Run: headless pygame with SDL's dummy video driver; simulated clock (each Clock.tick advances the game by its frame time, no real sleeping); random seed 0; keys injected as events and as key.get_pressed() state; no mouse input.
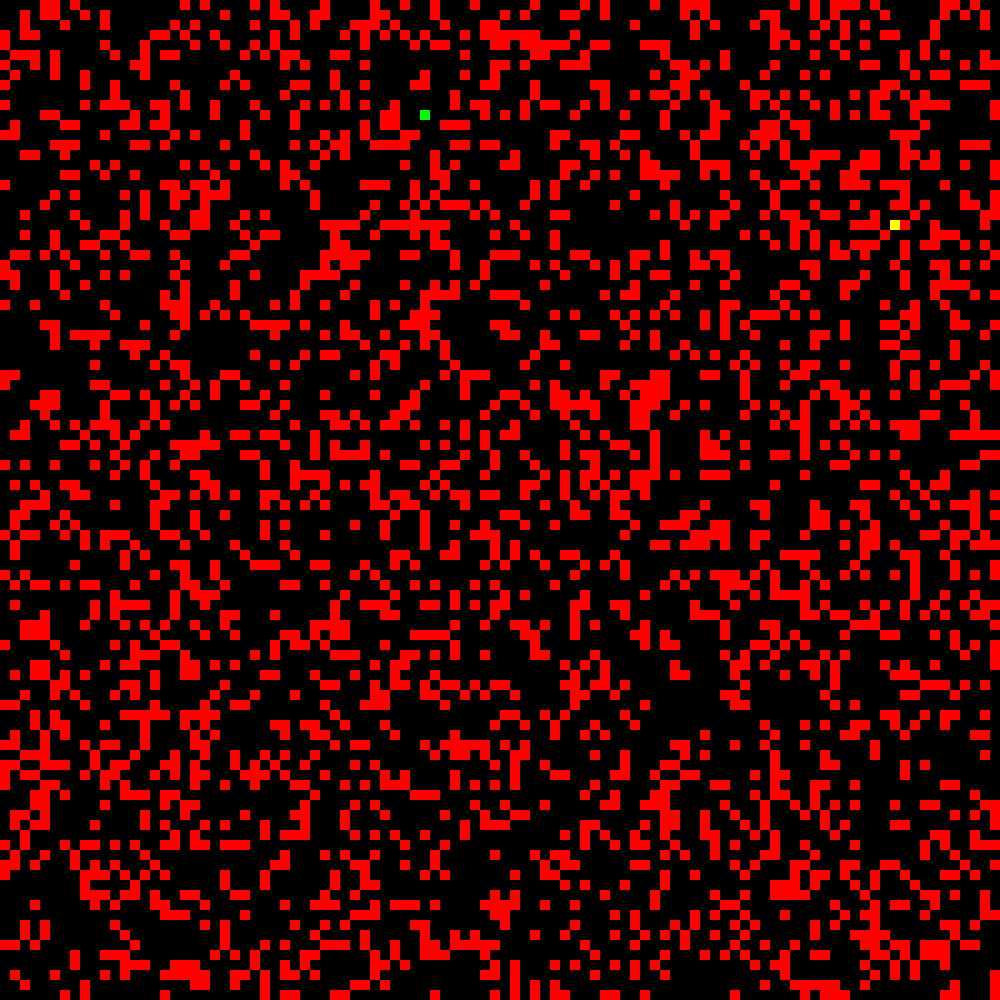
Frame 1 of 2 · flips 1–60 · no input
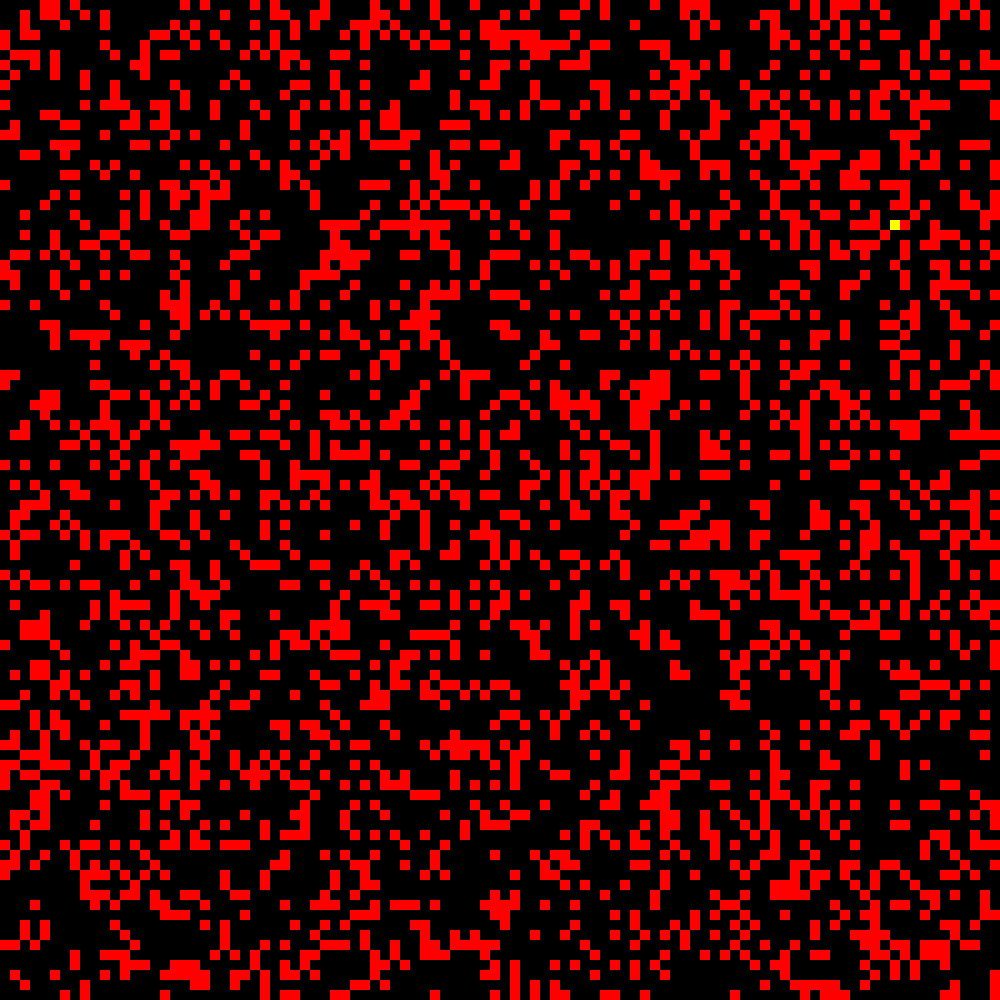
Frame 2 of 2 · flips 61–180 · tapped SPACE, RETURN · held RIGHT (→), D (game ended)

The pygame program that drew these frames:

import pygame
import heapq
import random


def heuristic(a, b):
    return abs(a[0] - b[0]) + abs(a[1] - b[1])


# A* algorithm
def a_star(start, goal, obstacles):
    frontier = []
    heapq.heappush(frontier, (0, start))
    came_from = {start: None}
    cost_so_far = {start: 0}

    while frontier:
        current = heapq.heappop(frontier)[1]

        if current == goal:
            break

        for next in [(0, 1), (0, -1), (1, 0), (-1, 0)]:
            next = (current[0] + next[0], current[1] + next[1])
            if 0 <= next[0] < board_size and 0 <= next[1] < board_size and next not in obstacles:
                new_cost = cost_so_far[current] + 1
                if next not in cost_so_far or new_cost < cost_so_far[next]:
                    cost_so_far[next] = new_cost
                    priority = new_cost + heuristic(goal, next)
                    heapq.heappush(frontier, (priority, next))
                    came_from[next] = current

    return came_from, cost_so_far

pygame.init()

# board settings
board_size = 100
win_size = (1000, 1000)
win = pygame.display.set_mode(win_size)

# player position
player_pos = [0, 0]
coin_pos = [random.randint(0, board_size-1), random.randint(0, board_size-1)]

# obstacle position
obstacles = [
    (random.randint(0, board_size - 1), random.randint(0, board_size - 1))
    for _ in range(int(board_size**2 * 0.3))
]

# path finding section
came_from, cost_so_far = a_star(tuple(player_pos), tuple(coin_pos), obstacles)
while tuple(coin_pos) not in came_from:
    coin_pos = [random.randint(0, board_size-1), random.randint(0, board_size-1)]
    came_from, cost_so_far = a_star(tuple(player_pos), tuple(coin_pos), obstacles)

current = tuple(coin_pos)
path = []

while current != tuple(player_pos):
    path.append(current)
    current = came_from[current]

path.append(tuple(player_pos))
path.reverse()

# main program loop
running = True
while running:
    pygame.time.delay(50)

    for event in pygame.event.get():
        if event.type == pygame.QUIT:
            running = False

    # path following movement
    if path:
        player_pos = list(path.pop(0))

    if player_pos == coin_pos:
        print("The coin was collected!")
        running = False

    # scene rendering
    win.fill((0, 0, 0))  # obstacle colour
    pygame.draw.rect(win, (0, 255, 0), (player_pos[0] * 10, player_pos[1] * 10, 10, 10))  # player
    pygame.draw.rect(win, (255, 255, 0), (coin_pos[0] * 10, coin_pos[1] * 10, 10, 10))  # coin
    for obstacle in obstacles:  # obstacle drawing
        pygame.draw.rect(win, (255, 0, 0), (obstacle[0] * 10, obstacle[1] * 10, 10, 10))
    pygame.display.update()

pygame.quit()
